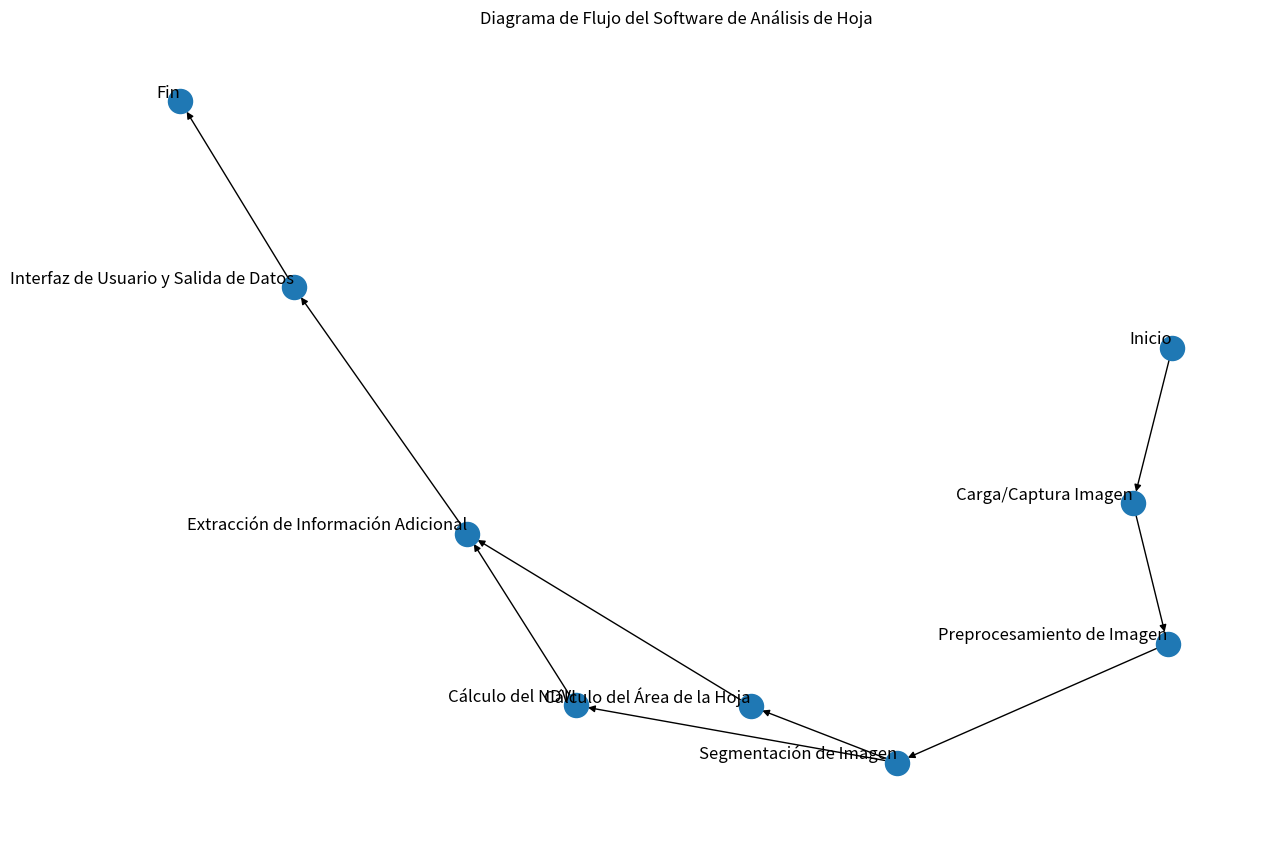

Generate this figure with matplotlib:
import matplotlib.pyplot as plt
import networkx as nx

# Crear un grafo dirigido
G = nx.DiGraph()

# Agregar nodos con sus etiquetas
nodos = [
    ("A", "Inicio"),
    ("B", "Carga/Captura Imagen"),
    ("C", "Preprocesamiento de Imagen"),
    ("D", "Segmentación de Imagen"),
    ("E", "Cálculo del Área de la Hoja"),
    ("F", "Cálculo del NDVI"),
    ("G", "Extracción de Información Adicional"),
    ("H", "Interfaz de Usuario y Salida de Datos"),
    ("I", "Fin"),
]

G.add_nodes_from([nodo[0] for nodo in nodos])

# Agregar aristas
aristas = [
    ("A", "B"),
    ("B", "C"),
    ("C", "D"),
    ("D", "E"),
    ("D", "F"),
    ("E", "G"),
    ("F", "G"),
    ("G", "H"),
    ("H", "I"),
]

G.add_edges_from(aristas)

# Dibujar el grafo
pos = nx.spring_layout(G, seed=42)  # para posiciones consistentes
plt.figure(figsize=(12, 8))

nx.draw(G, pos, with_labels=False, arrows=True)
for nodo, (x, y) in pos.items():
    texto = dict(nodos)[nodo]
    plt.text(x, y, texto, fontsize=12, ha='right', va='bottom')

plt.title('Diagrama de Flujo del Software de Análisis de Hoja')
plt.axis('off')  # Ocultar los ejes
plt.show()
